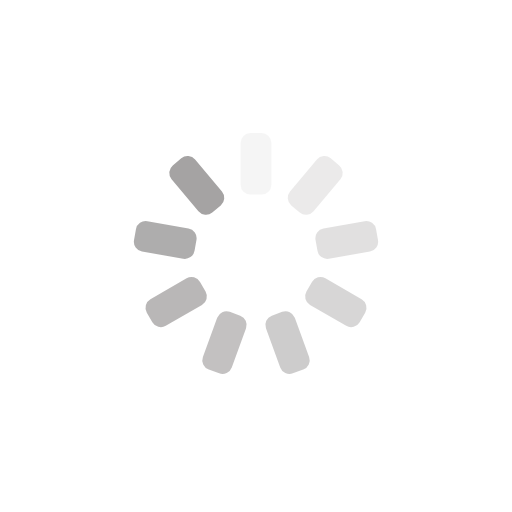
t = 0.00 s
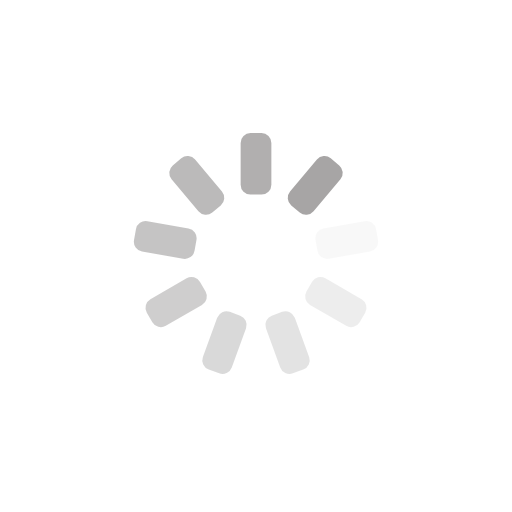
t = 0.25 s
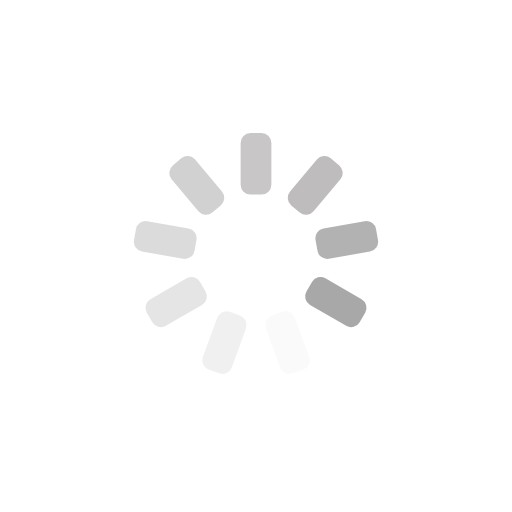
t = 0.50 s
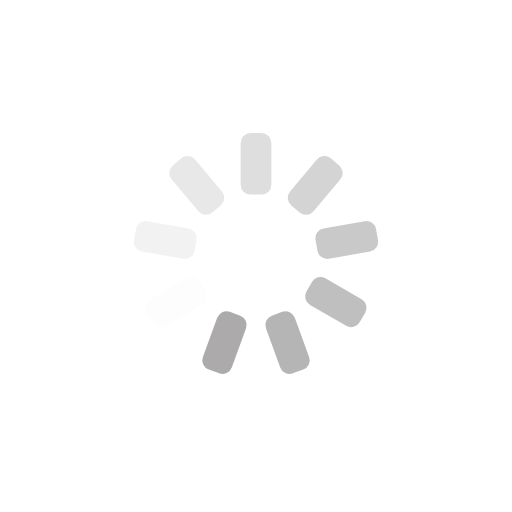
t = 0.75 s

The animated SVG that drew these frames (rendered in a browser with its animation timeline set to each time). Animation: 9 SMIL elements (animate=9); one cycle of 1.00 s, repeats indefinitely.

<?xml version="1.0" encoding="utf-8"?>
<svg xmlns="http://www.w3.org/2000/svg" xmlns:xlink="http://www.w3.org/1999/xlink" style="margin: auto; display: block; shape-rendering: auto;" width="50px" height="50px" viewBox="0 0 100 100" preserveAspectRatio="xMidYMid">
<g transform="rotate(0 50 50)">
  <rect x="47" y="26" rx="1.92" ry="1.92" width="6" height="12" fill="#a5a3a3">
    <animate attributeName="opacity" values="1;0" keyTimes="0;1" dur="1s" begin="-0.8888888888888888s" repeatCount="indefinite"></animate>
  </rect>
</g><g transform="rotate(40 50 50)">
  <rect x="47" y="26" rx="1.92" ry="1.92" width="6" height="12" fill="#a5a3a3">
    <animate attributeName="opacity" values="1;0" keyTimes="0;1" dur="1s" begin="-0.7777777777777778s" repeatCount="indefinite"></animate>
  </rect>
</g><g transform="rotate(80 50 50)">
  <rect x="47" y="26" rx="1.92" ry="1.92" width="6" height="12" fill="#a5a3a3">
    <animate attributeName="opacity" values="1;0" keyTimes="0;1" dur="1s" begin="-0.6666666666666666s" repeatCount="indefinite"></animate>
  </rect>
</g><g transform="rotate(120 50 50)">
  <rect x="47" y="26" rx="1.92" ry="1.92" width="6" height="12" fill="#a5a3a3">
    <animate attributeName="opacity" values="1;0" keyTimes="0;1" dur="1s" begin="-0.5555555555555556s" repeatCount="indefinite"></animate>
  </rect>
</g><g transform="rotate(160 50 50)">
  <rect x="47" y="26" rx="1.92" ry="1.92" width="6" height="12" fill="#a5a3a3">
    <animate attributeName="opacity" values="1;0" keyTimes="0;1" dur="1s" begin="-0.4444444444444444s" repeatCount="indefinite"></animate>
  </rect>
</g><g transform="rotate(200 50 50)">
  <rect x="47" y="26" rx="1.92" ry="1.92" width="6" height="12" fill="#a5a3a3">
    <animate attributeName="opacity" values="1;0" keyTimes="0;1" dur="1s" begin="-0.3333333333333333s" repeatCount="indefinite"></animate>
  </rect>
</g><g transform="rotate(240 50 50)">
  <rect x="47" y="26" rx="1.92" ry="1.92" width="6" height="12" fill="#a5a3a3">
    <animate attributeName="opacity" values="1;0" keyTimes="0;1" dur="1s" begin="-0.2222222222222222s" repeatCount="indefinite"></animate>
  </rect>
</g><g transform="rotate(280 50 50)">
  <rect x="47" y="26" rx="1.92" ry="1.92" width="6" height="12" fill="#a5a3a3">
    <animate attributeName="opacity" values="1;0" keyTimes="0;1" dur="1s" begin="-0.1111111111111111s" repeatCount="indefinite"></animate>
  </rect>
</g><g transform="rotate(320 50 50)">
  <rect x="47" y="26" rx="1.92" ry="1.92" width="6" height="12" fill="#a5a3a3">
    <animate attributeName="opacity" values="1;0" keyTimes="0;1" dur="1s" begin="0s" repeatCount="indefinite"></animate>
  </rect>
</g>
<!-- [ldio] generated by https://loading.io/ --></svg>
